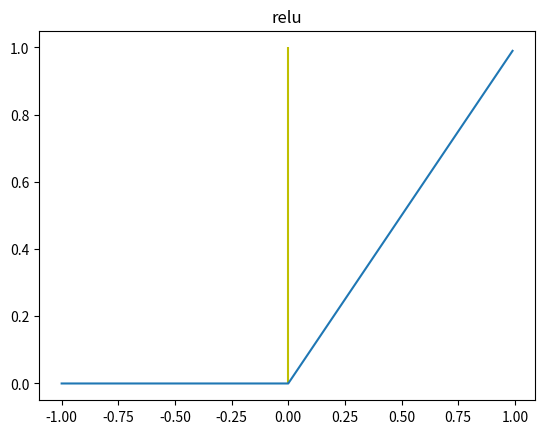
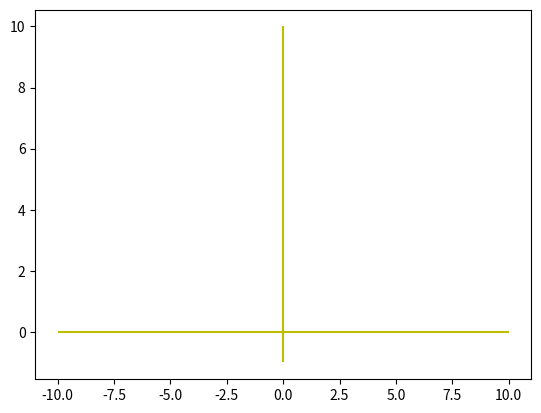

These figures' Python source, in order: (Note: this script raises an exception after producing the figures.)
import numpy as np
import matplotlib.pyplot as plt

def relu(x):
  return max(0,x)

xs = np.arange(-1,1,0.01)
relu_graph = [relu(x) for x in xs]

_ = plt.figure()
plt.vlines(0, 0, 1, colors='y')
plt.title('relu')
plt.plot(xs,relu_graph)
plt.show()

def leaky_relu(x, alpha=0.01):
  return max(alpha*x,x)

xs = np.arange(-10,10,0.01)
leaky_relu_graph = [leaky_relu(x, 0.05) for x in xs]

_ = plt.figure()
plt.vlines(0, -1, 10, colors='y')
plt.hlines(0, -10, 10, 'y')
plt.title('leaky relu, alpha=%1.2f' % alpha)
plt.plot(xs,leaky_relu_graph)
plt.show()


def elu(x, alpha):
  if x >= 0:
    return x
  else:
    return alpha * (np.e**x -1)

alpha = 2.
xs = np.arange(-10,10,0.01)
elu_graph = [elu(x, alpha) for x in xs]

_ = plt.figure()
plt.vlines(0, -2, 10, colors='y')
plt.hlines(0, -10, 10, colors='y')
plt.title('elu, alpha=%1.2f' % alpha) 
plt.plot(xs,elu_graph)
plt.show()


def sigmoid(x):
  return 1 / (1 + np.e**(-x))

xs = np.arange(-10,10,0.01)
sigmoid_graph = [sigmoid(x) for x in xs]

_ = plt.figure()
plt.vlines(0, 0, 1, colors='y')
plt.hlines(0, -10, 10, colors='y')
plt.title('sigmoid')
plt.plot(xs,sigmoid_graph)
plt.show()

def tanh(x):
  return np.tanh(x)

xs = np.arange(-10,10,0.01)
tanh_graph = [tanh(x) for x in xs]

_ = plt.figure()
plt.vlines(0, -1, 1, colors='y')
plt.hlines(0, -10, 10, colors='y')
plt.title('tanh')
plt.plot(xs,tanh_graph)
plt.show()

def softmax(logits):
  logits = np.array(logits)
  return np.e ** logits / np.sum(np.e ** logits)

softmax([-1,0,1])
